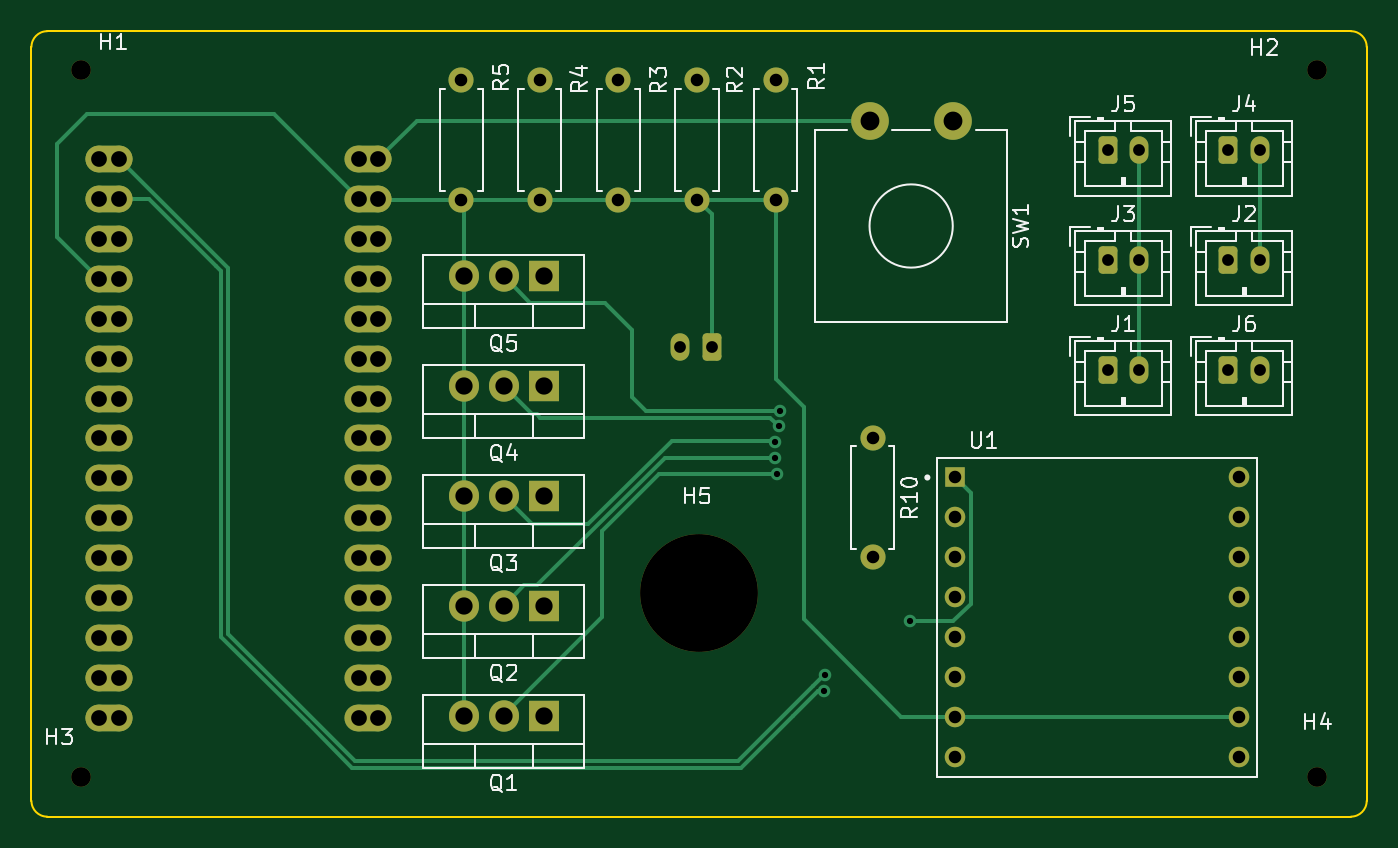
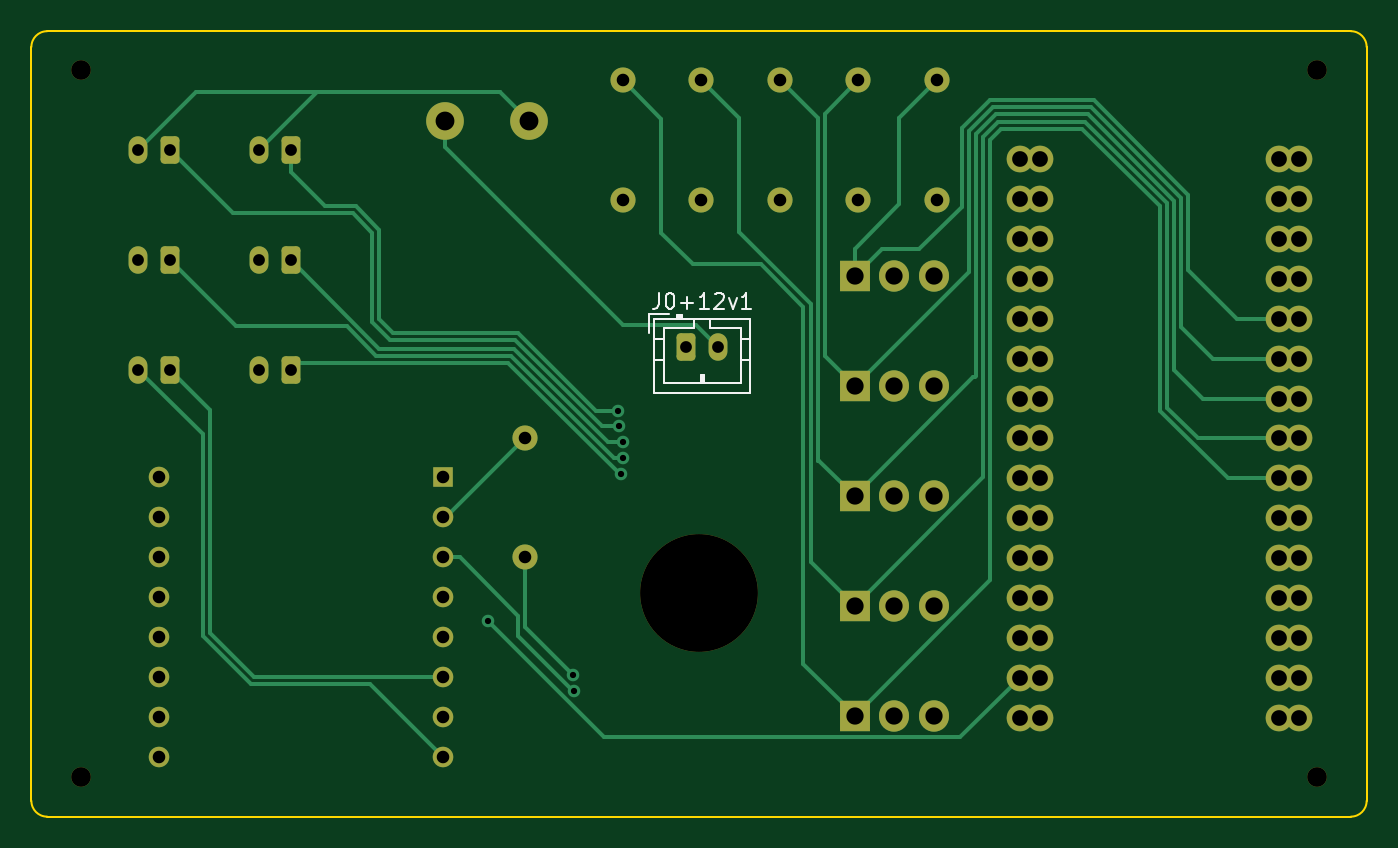
Circuit board: 10 layer files. Board 85.0 x 50.0 mm.
- bottom_copper: KnightPCB-B_Cu.gbr (16330 bytes)
- bottom_mask: KnightPCB-B_Mask.gbr (5384 bytes)
- paste: KnightPCB-B_Paste.gbr (456 bytes)
- bottom_silk: KnightPCB-B_Silkscreen.gbr (3143 bytes)
- outline: KnightPCB-Edge_Cuts.gbr (1028 bytes)
- top_copper: KnightPCB-F_Cu.gbr (14931 bytes)
- top_mask: KnightPCB-F_Mask.gbr (6287 bytes)
- paste: KnightPCB-F_Paste.gbr (456 bytes)
- top_silk: KnightPCB-F_Silkscreen.gbr (26553 bytes)
- drill: KnightPCB.drl (2859 bytes)

=== bottom_copper: KnightPCB-B_Cu.gbr (16330 bytes, source omitted) ===
=== bottom_mask: KnightPCB-B_Mask.gbr ===
%TF.GenerationSoftware,KiCad,Pcbnew,(6.0.6)*%
%TF.CreationDate,2022-06-23T13:36:09-07:00*%
%TF.ProjectId,KnightPCB,4b6e6967-6874-4504-9342-2e6b69636164,rev?*%
%TF.SameCoordinates,Original*%
%TF.FileFunction,Soldermask,Bot*%
%TF.FilePolarity,Negative*%
%FSLAX46Y46*%
G04 Gerber Fmt 4.6, Leading zero omitted, Abs format (unit mm)*
G04 Created by KiCad (PCBNEW (6.0.6)) date 2022-06-23 13:36:09*
%MOMM*%
%LPD*%
G01*
G04 APERTURE LIST*
G04 Aperture macros list*
%AMRoundRect*
0 Rectangle with rounded corners*
0 $1 Rounding radius*
0 $2 $3 $4 $5 $6 $7 $8 $9 X,Y pos of 4 corners*
0 Add a 4 corners polygon primitive as box body*
4,1,4,$2,$3,$4,$5,$6,$7,$8,$9,$2,$3,0*
0 Add four circle primitives for the rounded corners*
1,1,$1+$1,$2,$3*
1,1,$1+$1,$4,$5*
1,1,$1+$1,$6,$7*
1,1,$1+$1,$8,$9*
0 Add four rect primitives between the rounded corners*
20,1,$1+$1,$2,$3,$4,$5,0*
20,1,$1+$1,$4,$5,$6,$7,0*
20,1,$1+$1,$6,$7,$8,$9,0*
20,1,$1+$1,$8,$9,$2,$3,0*%
G04 Aperture macros list end*
%ADD10C,7.500000*%
%ADD11RoundRect,0.250000X-0.350000X-0.625000X0.350000X-0.625000X0.350000X0.625000X-0.350000X0.625000X0*%
%ADD12O,1.200000X1.750000*%
%ADD13C,1.600000*%
%ADD14O,1.600000X1.600000*%
%ADD15R,1.308000X1.308000*%
%ADD16C,1.308000*%
%ADD17R,1.905000X2.000000*%
%ADD18O,1.905000X2.000000*%
%ADD19C,1.250000*%
%ADD20C,2.400000*%
%ADD21C,1.700000*%
%ADD22O,1.700000X1.700000*%
%ADD23RoundRect,0.250000X0.350000X0.625000X-0.350000X0.625000X-0.350000X-0.625000X0.350000X-0.625000X0*%
G04 APERTURE END LIST*
D10*
%TO.C,H5*%
X96700000Y-69250000D03*
%TD*%
D11*
%TO.C,J6*%
X130400000Y-55050000D03*
D12*
X132400000Y-55050000D03*
%TD*%
D11*
%TO.C,J5*%
X122700000Y-41050000D03*
D12*
X124700000Y-41050000D03*
%TD*%
%TO.C,J4*%
X132400000Y-41050000D03*
D11*
X130400000Y-41050000D03*
%TD*%
%TO.C,J3*%
X122700000Y-48050000D03*
D12*
X124700000Y-48050000D03*
%TD*%
%TO.C,J2*%
X132400000Y-48050000D03*
D11*
X130400000Y-48050000D03*
%TD*%
%TO.C,J1*%
X122700000Y-55050000D03*
D12*
X124700000Y-55050000D03*
%TD*%
D13*
%TO.C,R10*%
X107750000Y-59380000D03*
D14*
X107750000Y-67000000D03*
%TD*%
D13*
%TO.C,R2*%
X96567500Y-36615000D03*
D14*
X96567500Y-44235000D03*
%TD*%
D15*
%TO.C,U1*%
X113015500Y-61910000D03*
D16*
X113015500Y-64450000D03*
X113015500Y-66990000D03*
X113015500Y-69530000D03*
X113015500Y-72070000D03*
X113015500Y-74610000D03*
X113015500Y-77150000D03*
X113015500Y-79690000D03*
X131049500Y-79690000D03*
X131049500Y-77150000D03*
X131049500Y-74610000D03*
X131049500Y-72070000D03*
X131049500Y-69530000D03*
X131049500Y-66990000D03*
X131049500Y-64450000D03*
X131049500Y-61910000D03*
%TD*%
D17*
%TO.C,Q1*%
X86800000Y-77105000D03*
D18*
X84260000Y-77105000D03*
X81720000Y-77105000D03*
%TD*%
D13*
%TO.C,R3*%
X91567500Y-36615000D03*
D14*
X91567500Y-44235000D03*
%TD*%
D13*
%TO.C,R4*%
X86567500Y-36615000D03*
D14*
X86567500Y-44235000D03*
%TD*%
D19*
%TO.C,H1*%
X57350000Y-36000000D03*
%TD*%
D13*
%TO.C,R5*%
X81567500Y-36615000D03*
D14*
X81567500Y-44235000D03*
%TD*%
D17*
%TO.C,Q5*%
X86800000Y-49105000D03*
D18*
X84260000Y-49105000D03*
X81720000Y-49105000D03*
%TD*%
D19*
%TO.C,H4*%
X136050000Y-81000000D03*
%TD*%
D17*
%TO.C,Q3*%
X86800000Y-63105000D03*
D18*
X84260000Y-63105000D03*
X81720000Y-63105000D03*
%TD*%
D13*
%TO.C,R1*%
X101567500Y-36615000D03*
D14*
X101567500Y-44235000D03*
%TD*%
D20*
%TO.C,SW1*%
X112850000Y-39200000D03*
X107550000Y-39200000D03*
%TD*%
D21*
%TO.C,A1*%
X76290000Y-77205000D03*
X75020000Y-77205000D03*
D22*
X75020000Y-74665000D03*
D21*
X76290000Y-74665000D03*
D22*
X75020000Y-72125000D03*
D21*
X76290000Y-72125000D03*
D22*
X75020000Y-69585000D03*
D21*
X76290000Y-69585000D03*
D22*
X75020000Y-67045000D03*
D21*
X76290000Y-67045000D03*
D22*
X75020000Y-64505000D03*
D21*
X76290000Y-64505000D03*
D22*
X75020000Y-61965000D03*
D21*
X76290000Y-61965000D03*
D22*
X75020000Y-59425000D03*
D21*
X76290000Y-59425000D03*
X76290000Y-56885000D03*
D22*
X75020000Y-56885000D03*
X75020000Y-54345000D03*
D21*
X76290000Y-54345000D03*
D22*
X75020000Y-51805000D03*
D21*
X76290000Y-51805000D03*
X76290000Y-49265000D03*
D22*
X75020000Y-49265000D03*
X75020000Y-46725000D03*
D21*
X76290000Y-46725000D03*
D22*
X75020000Y-44185000D03*
D21*
X76290000Y-44185000D03*
X76290000Y-41645000D03*
D22*
X75020000Y-41645000D03*
D21*
X58510000Y-41645000D03*
X59780000Y-41645000D03*
X58510000Y-44185000D03*
D22*
X59780000Y-44185000D03*
D21*
X58510000Y-46725000D03*
D22*
X59780000Y-46725000D03*
D21*
X58510000Y-49265000D03*
D22*
X59780000Y-49265000D03*
D21*
X58510000Y-51805000D03*
D22*
X59780000Y-51805000D03*
D21*
X58510000Y-54345000D03*
D22*
X59780000Y-54345000D03*
X59780000Y-56885000D03*
D21*
X58510000Y-56885000D03*
X58510000Y-59425000D03*
D22*
X59780000Y-59425000D03*
X59780000Y-61965000D03*
D21*
X58510000Y-61965000D03*
X58510000Y-64505000D03*
D22*
X59780000Y-64505000D03*
D21*
X58510000Y-67045000D03*
D22*
X59780000Y-67045000D03*
X59780000Y-69585000D03*
D21*
X58510000Y-69585000D03*
X58510000Y-72125000D03*
D22*
X59780000Y-72125000D03*
D21*
X58510000Y-74665000D03*
D22*
X59780000Y-74665000D03*
X59780000Y-77205000D03*
D21*
X58510000Y-77205000D03*
%TD*%
D17*
%TO.C,Q4*%
X86800000Y-56105000D03*
D18*
X84260000Y-56105000D03*
X81720000Y-56105000D03*
%TD*%
D19*
%TO.C,H2*%
X136050000Y-36000000D03*
%TD*%
D17*
%TO.C,Q2*%
X86800000Y-70105000D03*
D18*
X84260000Y-70105000D03*
X81720000Y-70105000D03*
%TD*%
D19*
%TO.C,H3*%
X57350000Y-81000000D03*
%TD*%
D23*
%TO.C,J0+12v1*%
X97500000Y-53600000D03*
D12*
X95500000Y-53600000D03*
%TD*%
M02*

=== paste: KnightPCB-B_Paste.gbr ===
%TF.GenerationSoftware,KiCad,Pcbnew,(6.0.6)*%
%TF.CreationDate,2022-06-23T13:36:09-07:00*%
%TF.ProjectId,KnightPCB,4b6e6967-6874-4504-9342-2e6b69636164,rev?*%
%TF.SameCoordinates,Original*%
%TF.FileFunction,Paste,Bot*%
%TF.FilePolarity,Positive*%
%FSLAX46Y46*%
G04 Gerber Fmt 4.6, Leading zero omitted, Abs format (unit mm)*
G04 Created by KiCad (PCBNEW (6.0.6)) date 2022-06-23 13:36:09*
%MOMM*%
%LPD*%
G01*
G04 APERTURE LIST*
G04 APERTURE END LIST*
M02*

=== bottom_silk: KnightPCB-B_Silkscreen.gbr ===
%TF.GenerationSoftware,KiCad,Pcbnew,(6.0.6)*%
%TF.CreationDate,2022-06-23T13:36:09-07:00*%
%TF.ProjectId,KnightPCB,4b6e6967-6874-4504-9342-2e6b69636164,rev?*%
%TF.SameCoordinates,Original*%
%TF.FileFunction,Legend,Bot*%
%TF.FilePolarity,Positive*%
%FSLAX46Y46*%
G04 Gerber Fmt 4.6, Leading zero omitted, Abs format (unit mm)*
G04 Created by KiCad (PCBNEW (6.0.6)) date 2022-06-23 13:36:09*
%MOMM*%
%LPD*%
G01*
G04 APERTURE LIST*
%ADD10C,0.150000*%
%ADD11C,0.120000*%
G04 APERTURE END LIST*
D10*
%TO.C,J0+12v1*%
X99261904Y-50152380D02*
X99261904Y-50866666D01*
X99309523Y-51009523D01*
X99404761Y-51104761D01*
X99547619Y-51152380D01*
X99642857Y-51152380D01*
X98595238Y-50152380D02*
X98500000Y-50152380D01*
X98404761Y-50200000D01*
X98357142Y-50247619D01*
X98309523Y-50342857D01*
X98261904Y-50533333D01*
X98261904Y-50771428D01*
X98309523Y-50961904D01*
X98357142Y-51057142D01*
X98404761Y-51104761D01*
X98500000Y-51152380D01*
X98595238Y-51152380D01*
X98690476Y-51104761D01*
X98738095Y-51057142D01*
X98785714Y-50961904D01*
X98833333Y-50771428D01*
X98833333Y-50533333D01*
X98785714Y-50342857D01*
X98738095Y-50247619D01*
X98690476Y-50200000D01*
X98595238Y-50152380D01*
X97833333Y-50771428D02*
X97071428Y-50771428D01*
X97452380Y-51152380D02*
X97452380Y-50390476D01*
X96071428Y-51152380D02*
X96642857Y-51152380D01*
X96357142Y-51152380D02*
X96357142Y-50152380D01*
X96452380Y-50295238D01*
X96547619Y-50390476D01*
X96642857Y-50438095D01*
X95690476Y-50247619D02*
X95642857Y-50200000D01*
X95547619Y-50152380D01*
X95309523Y-50152380D01*
X95214285Y-50200000D01*
X95166666Y-50247619D01*
X95119047Y-50342857D01*
X95119047Y-50438095D01*
X95166666Y-50580952D01*
X95738095Y-51152380D01*
X95119047Y-51152380D01*
X94785714Y-50485714D02*
X94547619Y-51152380D01*
X94309523Y-50485714D01*
X93404761Y-51152380D02*
X93976190Y-51152380D01*
X93690476Y-51152380D02*
X93690476Y-50152380D01*
X93785714Y-50295238D01*
X93880952Y-50390476D01*
X93976190Y-50438095D01*
D11*
X96600000Y-55400000D02*
X96400000Y-55400000D01*
X99560000Y-53100000D02*
X98950000Y-53100000D01*
X94050000Y-52400000D02*
X96000000Y-52400000D01*
X98950000Y-52400000D02*
X98950000Y-55900000D01*
X93440000Y-53100000D02*
X94050000Y-53100000D01*
X97800000Y-51790000D02*
X97800000Y-51590000D01*
X97800000Y-51690000D02*
X98100000Y-51690000D01*
X97800000Y-51590000D02*
X98100000Y-51590000D01*
X99560000Y-51790000D02*
X99560000Y-56510000D01*
X96400000Y-55400000D02*
X96400000Y-55900000D01*
X98950000Y-55900000D02*
X94050000Y-55900000D01*
X97000000Y-51790000D02*
X97000000Y-52400000D01*
X98100000Y-51590000D02*
X98100000Y-51790000D01*
X93440000Y-51790000D02*
X99560000Y-51790000D01*
X96600000Y-55900000D02*
X96600000Y-55400000D01*
X93440000Y-54400000D02*
X94050000Y-54400000D01*
X93440000Y-56510000D02*
X93440000Y-51790000D01*
X97000000Y-52400000D02*
X98950000Y-52400000D01*
X96500000Y-55900000D02*
X96500000Y-55400000D01*
X99560000Y-56510000D02*
X93440000Y-56510000D01*
X96000000Y-52400000D02*
X96000000Y-51790000D01*
X99560000Y-54400000D02*
X98950000Y-54400000D01*
X98610000Y-51490000D02*
X99860000Y-51490000D01*
X99860000Y-51490000D02*
X99860000Y-52740000D01*
X94050000Y-55900000D02*
X94050000Y-52400000D01*
%TD*%
M02*

=== outline: KnightPCB-Edge_Cuts.gbr ===
%TF.GenerationSoftware,KiCad,Pcbnew,(6.0.6)*%
%TF.CreationDate,2022-06-23T13:36:09-07:00*%
%TF.ProjectId,KnightPCB,4b6e6967-6874-4504-9342-2e6b69636164,rev?*%
%TF.SameCoordinates,Original*%
%TF.FileFunction,Profile,NP*%
%FSLAX46Y46*%
G04 Gerber Fmt 4.6, Leading zero omitted, Abs format (unit mm)*
G04 Created by KiCad (PCBNEW (6.0.6)) date 2022-06-23 13:36:09*
%MOMM*%
%LPD*%
G01*
G04 APERTURE LIST*
%TA.AperFunction,Profile*%
%ADD10C,0.100000*%
%TD*%
G04 APERTURE END LIST*
D10*
X54200000Y-82500000D02*
G75*
G03*
X55200000Y-83500000I1000000J0D01*
G01*
X54200000Y-34500000D02*
X54200000Y-82500000D01*
X138200000Y-83500000D02*
X55200000Y-83500000D01*
X138200000Y-33500000D02*
X55200000Y-33500000D01*
X55200000Y-33500000D02*
G75*
G03*
X54200000Y-34500000I0J-1000000D01*
G01*
X139200000Y-34500000D02*
G75*
G03*
X138200000Y-33500000I-1000000J0D01*
G01*
X139200000Y-82500000D02*
X139200000Y-34500000D01*
X138200000Y-83500000D02*
G75*
G03*
X139200000Y-82500000I0J1000000D01*
G01*
X54200000Y-34500000D02*
X54200000Y-34500000D01*
M02*

=== top_copper: KnightPCB-F_Cu.gbr (14931 bytes, source omitted) ===
=== top_mask: KnightPCB-F_Mask.gbr (6287 bytes, source omitted) ===
=== paste: KnightPCB-F_Paste.gbr ===
%TF.GenerationSoftware,KiCad,Pcbnew,(6.0.6)*%
%TF.CreationDate,2022-06-23T13:36:09-07:00*%
%TF.ProjectId,KnightPCB,4b6e6967-6874-4504-9342-2e6b69636164,rev?*%
%TF.SameCoordinates,Original*%
%TF.FileFunction,Paste,Top*%
%TF.FilePolarity,Positive*%
%FSLAX46Y46*%
G04 Gerber Fmt 4.6, Leading zero omitted, Abs format (unit mm)*
G04 Created by KiCad (PCBNEW (6.0.6)) date 2022-06-23 13:36:09*
%MOMM*%
%LPD*%
G01*
G04 APERTURE LIST*
G04 APERTURE END LIST*
M02*

=== top_silk: KnightPCB-F_Silkscreen.gbr (26553 bytes, source omitted) ===
=== drill: KnightPCB.drl ===
M48
; DRILL file {KiCad (6.0.6)} date Thu Jun 23 13:36:13 2022
; FORMAT={-:-/ absolute / inch / decimal}
; #@! TF.CreationDate,2022-06-23T13:36:13-07:00
; #@! TF.GenerationSoftware,Kicad,Pcbnew,(6.0.6)
; #@! TF.FileFunction,MixedPlating,1,2
FMAT,2
INCH
; #@! TA.AperFunction,Plated,PTH,ViaDrill
T1C0.0157
; #@! TA.AperFunction,Plated,PTH,ComponentDrill
T2C0.0295
; #@! TA.AperFunction,Plated,PTH,ComponentDrill
T3C0.0315
; #@! TA.AperFunction,Plated,PTH,ComponentDrill
T4C0.0394
; #@! TA.AperFunction,Plated,PTH,ComponentDrill
T5C0.0433
; #@! TA.AperFunction,Plated,PTH,ComponentDrill
T6C0.0472
; #@! TA.AperFunction,NonPlated,NPTH,ComponentDrill
T7C0.0492
; #@! TA.AperFunction,NonPlated,NPTH,ComponentDrill
T8C0.2953
%
G90
G05
T1
X3.998Y-2.3484
X3.998Y-2.3898
X4.0032Y-2.4288
X4.0071Y-2.3089
X4.0098Y-2.2697
X4.1204Y-2.9731
X4.122Y-2.9331
X4.3366Y-2.7972
T2
X3.7598Y-2.1102
X3.8386Y-2.1102
X4.8307Y-1.6161
X4.8307Y-1.8917
X4.8307Y-2.1673
X4.9094Y-1.6161
X4.9094Y-1.8917
X4.9094Y-2.1673
X5.1339Y-1.6161
X5.1339Y-1.8917
X5.1339Y-2.1673
X5.2126Y-1.6161
X5.2126Y-1.8917
X5.2126Y-2.1673
T3
X3.2113Y-1.4415
X3.2113Y-1.7415
X3.4082Y-1.4415
X3.4082Y-1.7415
X3.605Y-1.4415
X3.605Y-1.7415
X3.8019Y-1.4415
X3.8019Y-1.7415
X3.9987Y-1.4415
X3.9987Y-1.7415
X4.2421Y-2.3378
X4.2421Y-2.6378
X4.4494Y-2.4374
X4.4494Y-2.5374
X4.4494Y-2.6374
X4.4494Y-2.7374
X4.4494Y-2.8374
X4.4494Y-2.9374
X4.4494Y-3.0374
X4.4494Y-3.1374
X5.1594Y-2.4374
X5.1594Y-2.5374
X5.1594Y-2.6374
X5.1594Y-2.7374
X5.1594Y-2.8374
X5.1594Y-2.9374
X5.1594Y-3.0374
X5.1594Y-3.1374
T4
X2.3035Y-1.6396
X2.3035Y-1.7396
X2.3035Y-1.8396
X2.3035Y-1.9396
X2.3035Y-2.0396
X2.3035Y-2.1396
X2.3035Y-2.2396
X2.3035Y-2.3396
X2.3035Y-2.4396
X2.3035Y-2.5396
X2.3035Y-2.6396
X2.3035Y-2.7396
X2.3035Y-2.8396
X2.3035Y-2.9396
X2.3035Y-3.0396
X2.3535Y-1.6396
X2.3535Y-1.7396
X2.3535Y-1.8396
X2.3535Y-1.9396
X2.3535Y-2.0396
X2.3535Y-2.1396
X2.3535Y-2.2396
X2.3535Y-2.3396
X2.3535Y-2.4396
X2.3535Y-2.5396
X2.3535Y-2.6396
X2.3535Y-2.7396
X2.3535Y-2.8396
X2.3535Y-2.9396
X2.3535Y-3.0396
X2.9535Y-1.6396
X2.9535Y-1.7396
X2.9535Y-1.8396
X2.9535Y-1.9396
X2.9535Y-2.0396
X2.9535Y-2.1396
X2.9535Y-2.2396
X2.9535Y-2.3396
X2.9535Y-2.4396
X2.9535Y-2.5396
X2.9535Y-2.6396
X2.9535Y-2.7396
X2.9535Y-2.8396
X2.9535Y-2.9396
X2.9535Y-3.0396
X3.0035Y-1.6396
X3.0035Y-1.7396
X3.0035Y-1.8396
X3.0035Y-1.9396
X3.0035Y-2.0396
X3.0035Y-2.1396
X3.0035Y-2.2396
X3.0035Y-2.3396
X3.0035Y-2.4396
X3.0035Y-2.5396
X3.0035Y-2.6396
X3.0035Y-2.7396
X3.0035Y-2.8396
X3.0035Y-2.9396
X3.0035Y-3.0396
T5
X3.2173Y-1.9333
X3.2173Y-2.2089
X3.2173Y-2.4844
X3.2173Y-2.76
X3.2173Y-3.0356
X3.3173Y-1.9333
X3.3173Y-2.2089
X3.3173Y-2.4844
X3.3173Y-2.76
X3.3173Y-3.0356
X3.4173Y-1.9333
X3.4173Y-2.2089
X3.4173Y-2.4844
X3.4173Y-2.76
X3.4173Y-3.0356
T6
X4.2343Y-1.5433
X4.4429Y-1.5433
T7
X2.2579Y-1.4173
X2.2579Y-3.189
X5.3563Y-1.4173
X5.3563Y-3.189
T8
X3.8071Y-2.7264
T0
M30

